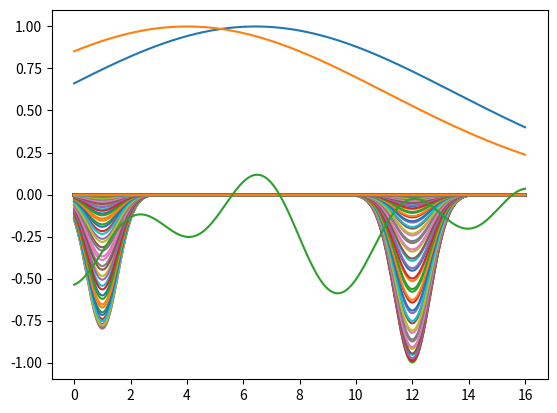
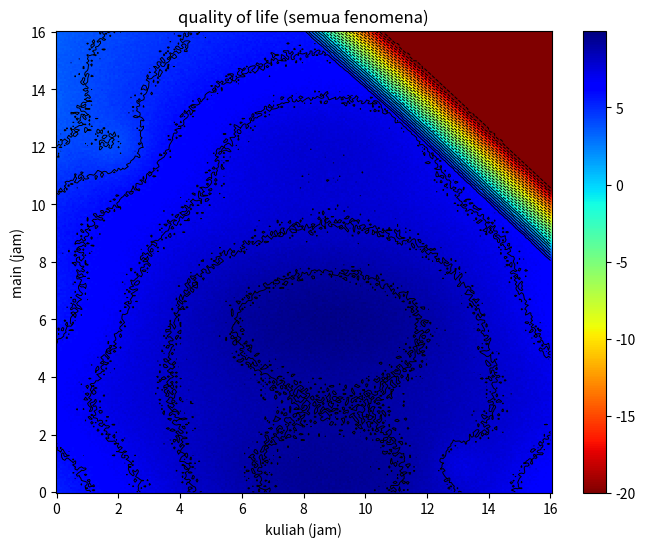
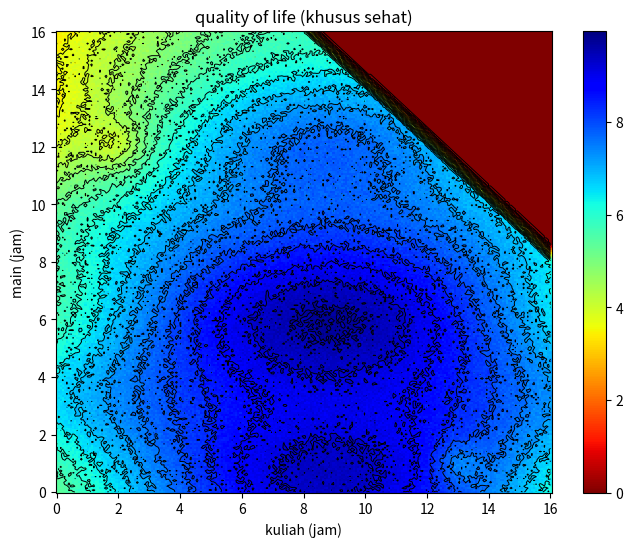

These charts were generated, in order, by the following Python code:
import numpy as np
import matplotlib.pyplot as plt
from mpl_toolkits.mplot3d import Axes3D

istirahat= 8 # istirahat yang cukup

# Grid setup
xmin, xmax, ymin, ymax = 0, 24-istirahat, 0, 24-istirahat
res = 240
x = np.linspace(xmin, xmax, res) # kuliah
y = np.linspace(ymin, ymax, res) # main
X, Y = np.meshgrid(x, y)

# kuliah 
plt.plot(x, np.exp(-((x -((45.0/7)))**2) / (10**2))) # kuliah
kuliah_pref = np.exp(-((x -(9.0))**2) / (10**2))

# bermain, game, instagram, tiktok, dlsb
plt.plot(y, np.exp(-((y -4.0)**2) / (10**2))) # main
main_pref = np.exp(-((Y - 4.0)**2) / (10**2))

# kalau total siklus main-kerja lebih dari 24 jam, merusak ritme sirkadian
total_waktu = X + Y
total_penalty = 0.2 * np.exp(total_waktu / 24.0)  # stronger, narrower penalty
#plt.plot(x, -total_penalty)

# terlena
kebanyakan_main = 1 * np.exp(-((X - 2.0)**2 + (Y - 12.0)**2) / 0.8)   # kebanyakan main
plt.plot(x, -kebanyakan_main)
# burnout
kebanyakan_lembur = 0.8 * np.exp(-((X - 13.0)**2 + (Y - 1.0)**2) / 0.6)  # kebanyakan lembur
plt.plot(y, -kebanyakan_lembur )

# naik-turun motivasi harian
NPM = 12391
np.random.seed(NPM)
plt.plot(x, 0.4 * np.sin((0.3 * x)-1) * np.cos(1.0 * y) -0.2)
ripple = 0.4 * np.sin((0.3 * X)-1) * np.cos(1.0 * Y) -0.2
noise = np.random.normal(loc=0.0, scale=0.1, size=X.shape)
ripple += noise

# objective function
# quality of life
# edit preferensi di sini, tiap orang bisa beda prioritas
Z = 10.0 * (0.6 * kuliah_pref + 0.4 * main_pref)
Z = Z - kebanyakan_main - kebanyakan_lembur - total_penalty + ripple 

# clip tidak lebih dari 24 jam
Z -= 10.0 * np.maximum(total_waktu - 24.0, 0.0)

# clip fenomena semua
Z_clip = np.clip(Z, -20, 20)
plt.figure(figsize=(8, 6))
c = plt.pcolormesh(X, Y, Z_clip, cmap='jet_r', shading='auto')
contours = plt.contour(X, Y, Z_clip, levels=30, colors='black', linewidths=0.7)
plt.colorbar(c)
plt.xlabel("kuliah (jam)")
plt.ylabel("main (jam)")
plt.title("quality of life (semua fenomena)")

# clip fenomena 'sehat'
Z_clip = np.clip(Z, 0, 10)
plt.figure(figsize=(8, 6))
c = plt.pcolormesh(X, Y, Z_clip, cmap='jet_r', shading='auto')
contours = plt.contour(X, Y, Z_clip, levels=30, colors='black', linewidths=0.7)
plt.colorbar(c)
plt.xlabel("kuliah (jam)")
plt.ylabel("main (jam)")
plt.title("quality of life (khusus sehat)")

# TUGAS
# 1) mainkan paramter-parameter (ambang batas jam, jam istirahat harian, pengali/pembagi eksponen)
# 1a) plot grafik-grafik secara berdampingan untuk membandingkan skalanya
# 2) tambahkan faktor-faktor ke objective function (jika perlu)
# 3) temukan titik optimum sesuai diri masing-masing, 
#    temukan secara 'numerik', sebisa mungkin jangan pakai np.argmax
# 4) buat cerita aktivitas harian sesuai, bagaimana agar lebih baik/sehat
#    poin 4 paling penting

# global optimum
# idx = np.unravel_index(np.argmax(Z_clip), Z_clip.shape)
# opt_x, opt_y, opt_z = X[idx], Y[idx], Z_clip[idx]
